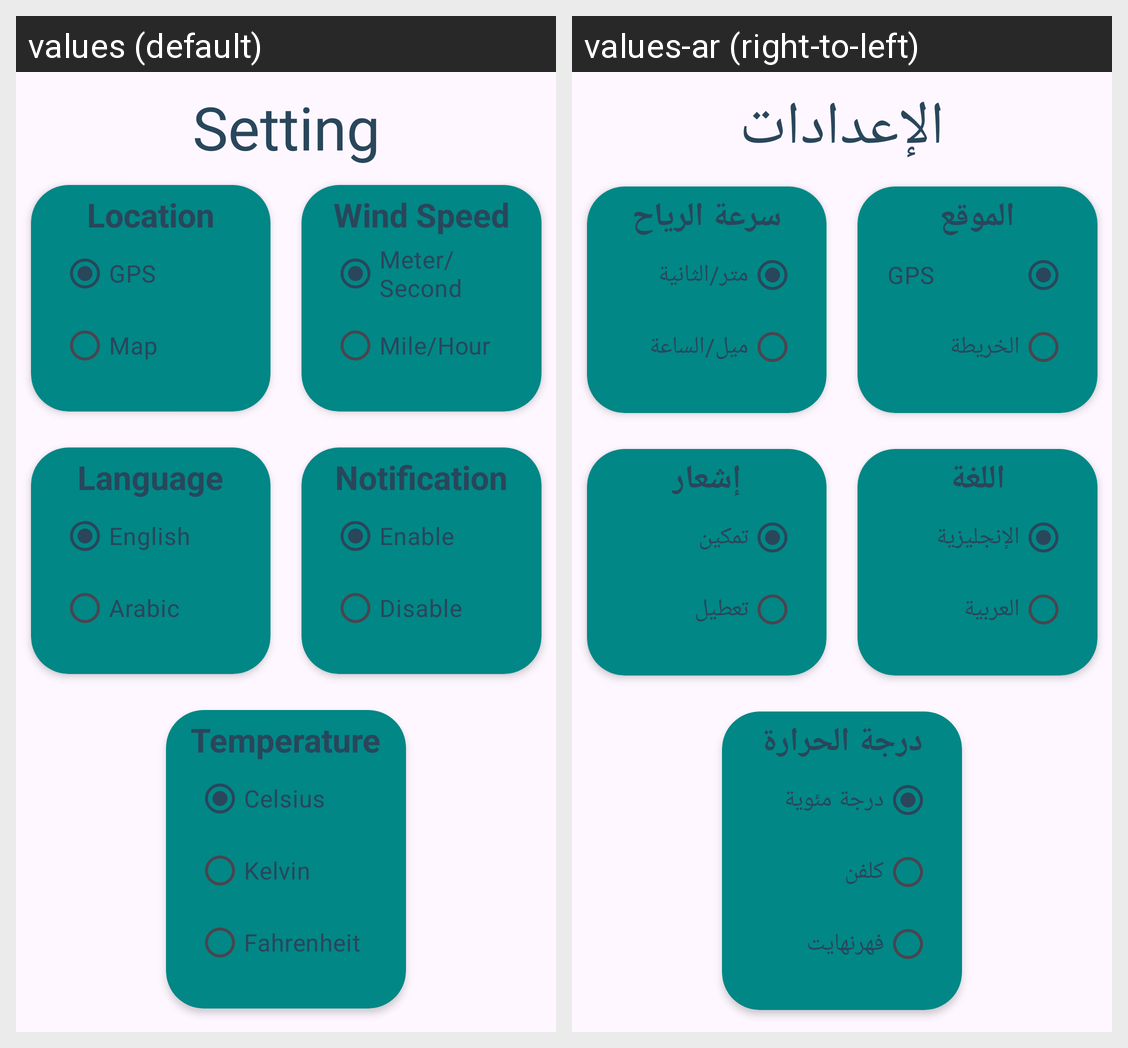

For this localized Android screen grid, give each drawn string resource with its value in every locale shown.
Android screen res/layout/fragment_setting.xml rendered under 2 locales, left to right: values (default), values-ar (right-to-left). Device: Nexus 5 (rendered at 1080×1920; each locale shown at half size, 540×960, under a caption strip naming it); theme Theme.WeatherSphere.
Strings drawn on this screen, with the default value and each locale's value (text and hints the layout hard-codes, and strings that could not be matched under every locale, appear in the picture but are not listed):

setting
  values: Setting
  values-ar: الإعدادات

location
  values: Location
  values-ar: الموقع

gps
  values: GPS
  values-ar: GPS

map
  values: Map
  values-ar: الخريطة

wind_speed
  values: Wind Speed
  values-ar: سرعة الرياح

meter_second
  values: Meter/Second
  values-ar: متر/الثانية

mile_hour
  values: Mile/Hour
  values-ar: ميل/الساعة

language
  values: Language
  values-ar: اللغة

english
  values: English
  values-ar: الإنجليزية

arabic
  values: Arabic
  values-ar: العربية

notification
  values: Notification
  values-ar: إشعار

enable
  values: Enable
  values-ar: تمكين

disable
  values: Disable
  values-ar: تعطيل

temperature
  values: Temperature
  values-ar: درجة الحرارة

celsius
  values: Celsius
  values-ar: درجة مئوية

kelvin
  values: Kelvin
  values-ar: كلفن

fahrenheit
  values: Fahrenheit
  values-ar: فهرنهايت
